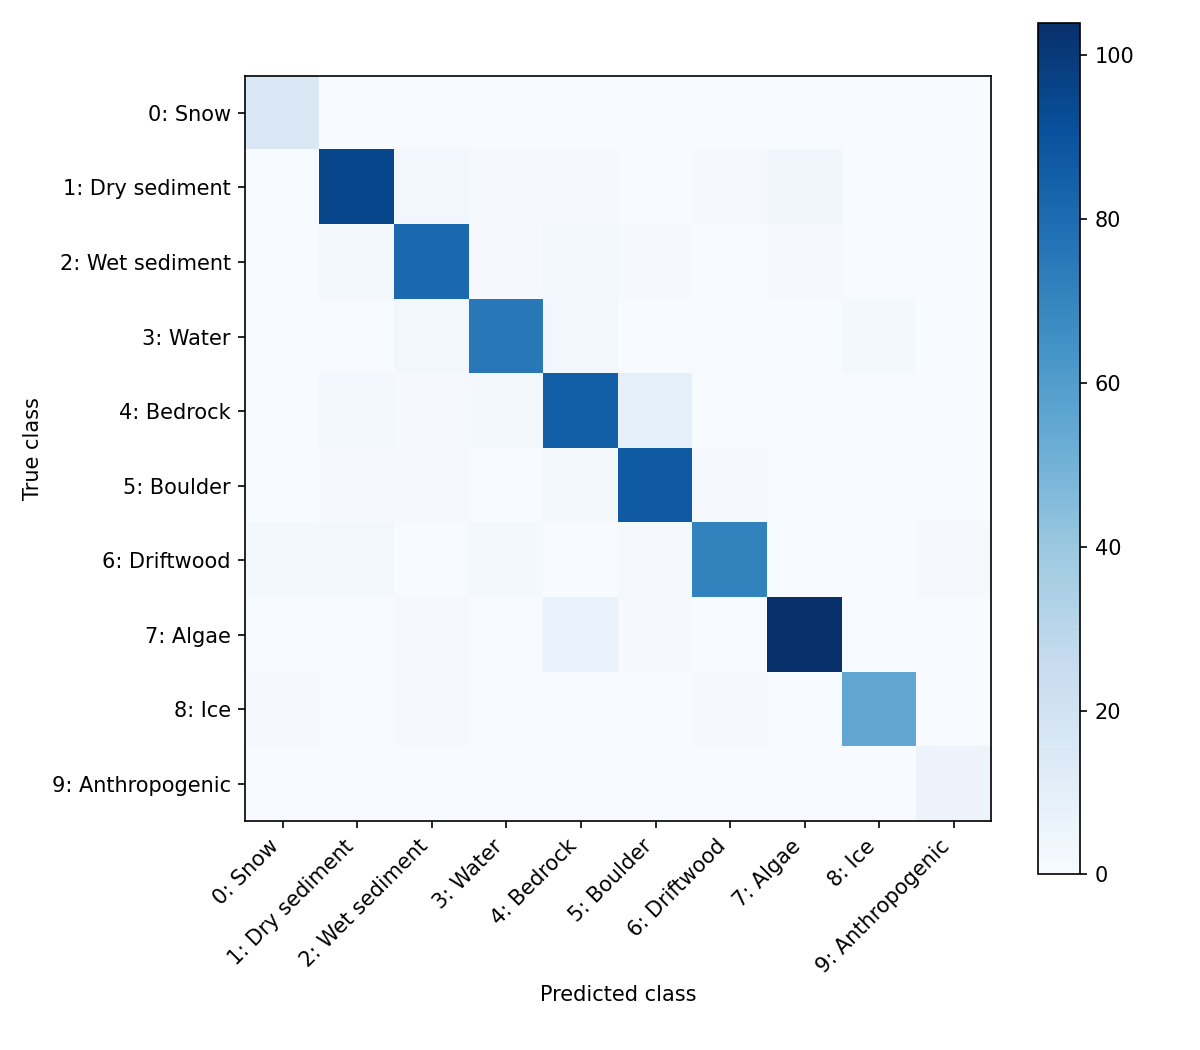

The file beside this chart, header and first rows:
, 0: Snow, 1: Dry sediment, 2: Wet sediment, 3: Water, 4: Bedrock, 5: Boulder, 6: Driftwood, 7: Algae, 8: Ice, 9: Anthropogenic
0: Snow, 15, 0, 0, 0, 0, 0, 0, 0, 0, 0
1: Dry sediment, 0, 95, 3, 1, 1, 0, 1, 4, 0, 0
2: Wet sediment, 0, 2, 81, 1, 3, 1, 0, 1, 0, 0
3: Water, 0, 0, 3, 75, 3, 0, 0, 0, 2, 0
4: Bedrock, 0, 3, 1, 2, 85, 9, 0, 0, 0, 0
5: Boulder, 0, 1, 1, 0, 2, 87, 1, 0, 0, 0
6: Driftwood, 2, 3, 0, 2, 0, 1, 71, 0, 0, 1
7: Algae, 0, 0, 1, 0, 7, 1, 0, 104, 0, 0
8: Ice, 1, 0, 1, 0, 0, 0, 1, 0, 55, 0
9: Anthropogenic, 0, 0, 0, 0, 0, 0, 0, 0, 0, 6
